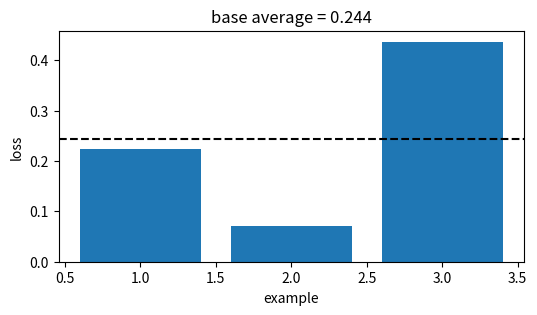
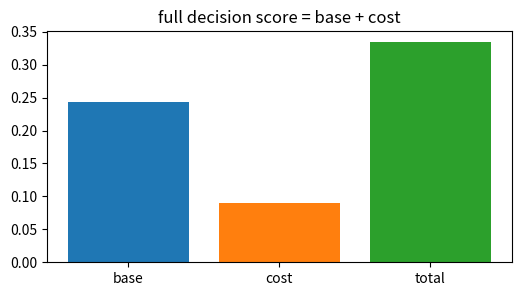
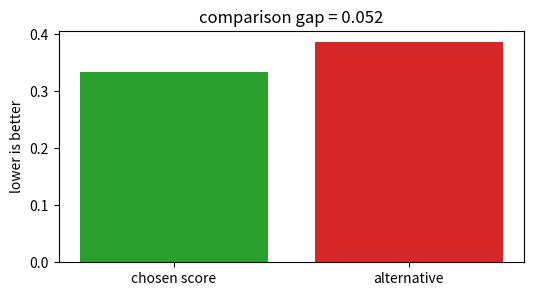
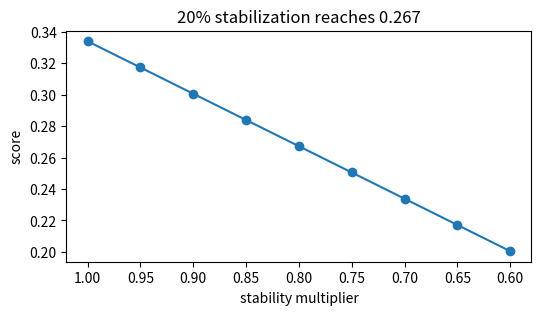
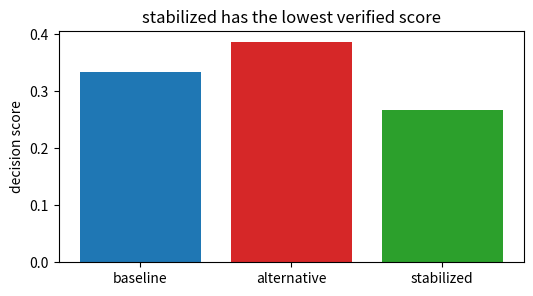

These figures' Python source, in order:
import numpy as np, matplotlib.pyplot as plt, math, itertools
np.random.seed(0)
def mean(v): return float(np.mean(np.asarray(v,dtype=float)))
def mse(y,p): return float(np.mean((np.asarray(y,dtype=float)-np.asarray(p,dtype=float))**2))
def mae(y,p): return float(np.mean(np.abs(np.asarray(y,dtype=float)-np.asarray(p,dtype=float))))
def sigmoid(z): return 1/(1+np.exp(-np.asarray(z,dtype=float)))
print('setup ok')

# 1) Base empirical score for The perceptron algorithm
losses=np.array([0.224, 0.07, 0.437])
score=float(losses.mean())
plt.figure(figsize=(6,3)); plt.bar(range(1,4),losses,color='tab:blue'); plt.axhline(score,color='black',ls='--')
plt.xlabel('example'); plt.ylabel('loss'); plt.title('base average = 0.244')
assert abs(score-0.244)<5e-4

# 2) Add the method cost or constraint
base=0.244; cost=0.090; total=base+cost
plt.figure(figsize=(6,3)); plt.bar(['base','cost','total'],[base,cost,total],color=['tab:blue','tab:orange','tab:green'])
plt.title('full decision score = base + cost')
assert abs(total-0.334)<5e-4

# 3) Compare with a tempting flexible alternative
ours=0.334; alt=0.386; gap=alt-ours
plt.figure(figsize=(6,3)); plt.bar(['chosen score','alternative'],[ours,alt],color=['tab:green','tab:red']); plt.ylabel('lower is better')
plt.title('comparison gap = %.3f' % gap)
assert abs(gap-0.052)<5e-4 and ours<alt

# 4) Turn the stability knob
raw=0.334; factors=np.linspace(1.0,0.6,9); stable=raw*factors
plt.figure(figsize=(6,3)); plt.plot(factors,stable,'-o'); plt.gca().invert_xaxis(); plt.xlabel('stability multiplier'); plt.ylabel('score')
plt.title('20% stabilization reaches 0.267')
assert abs(raw*0.8-0.267)<5e-4

# 5) End-to-end selection among baseline, alternative, stabilized
scores=np.array([0.334,0.386,0.267]); names=['baseline','alternative','stabilized']; winner=int(np.argmin(scores))
plt.figure(figsize=(6,3)); plt.bar(names,scores,color=['tab:blue','tab:red','tab:green']); plt.ylabel('decision score')
plt.title(names[winner] + ' has the lowest verified score')
assert names[winner]=='stabilized' and abs(scores[winner]-0.267)<5e-4
